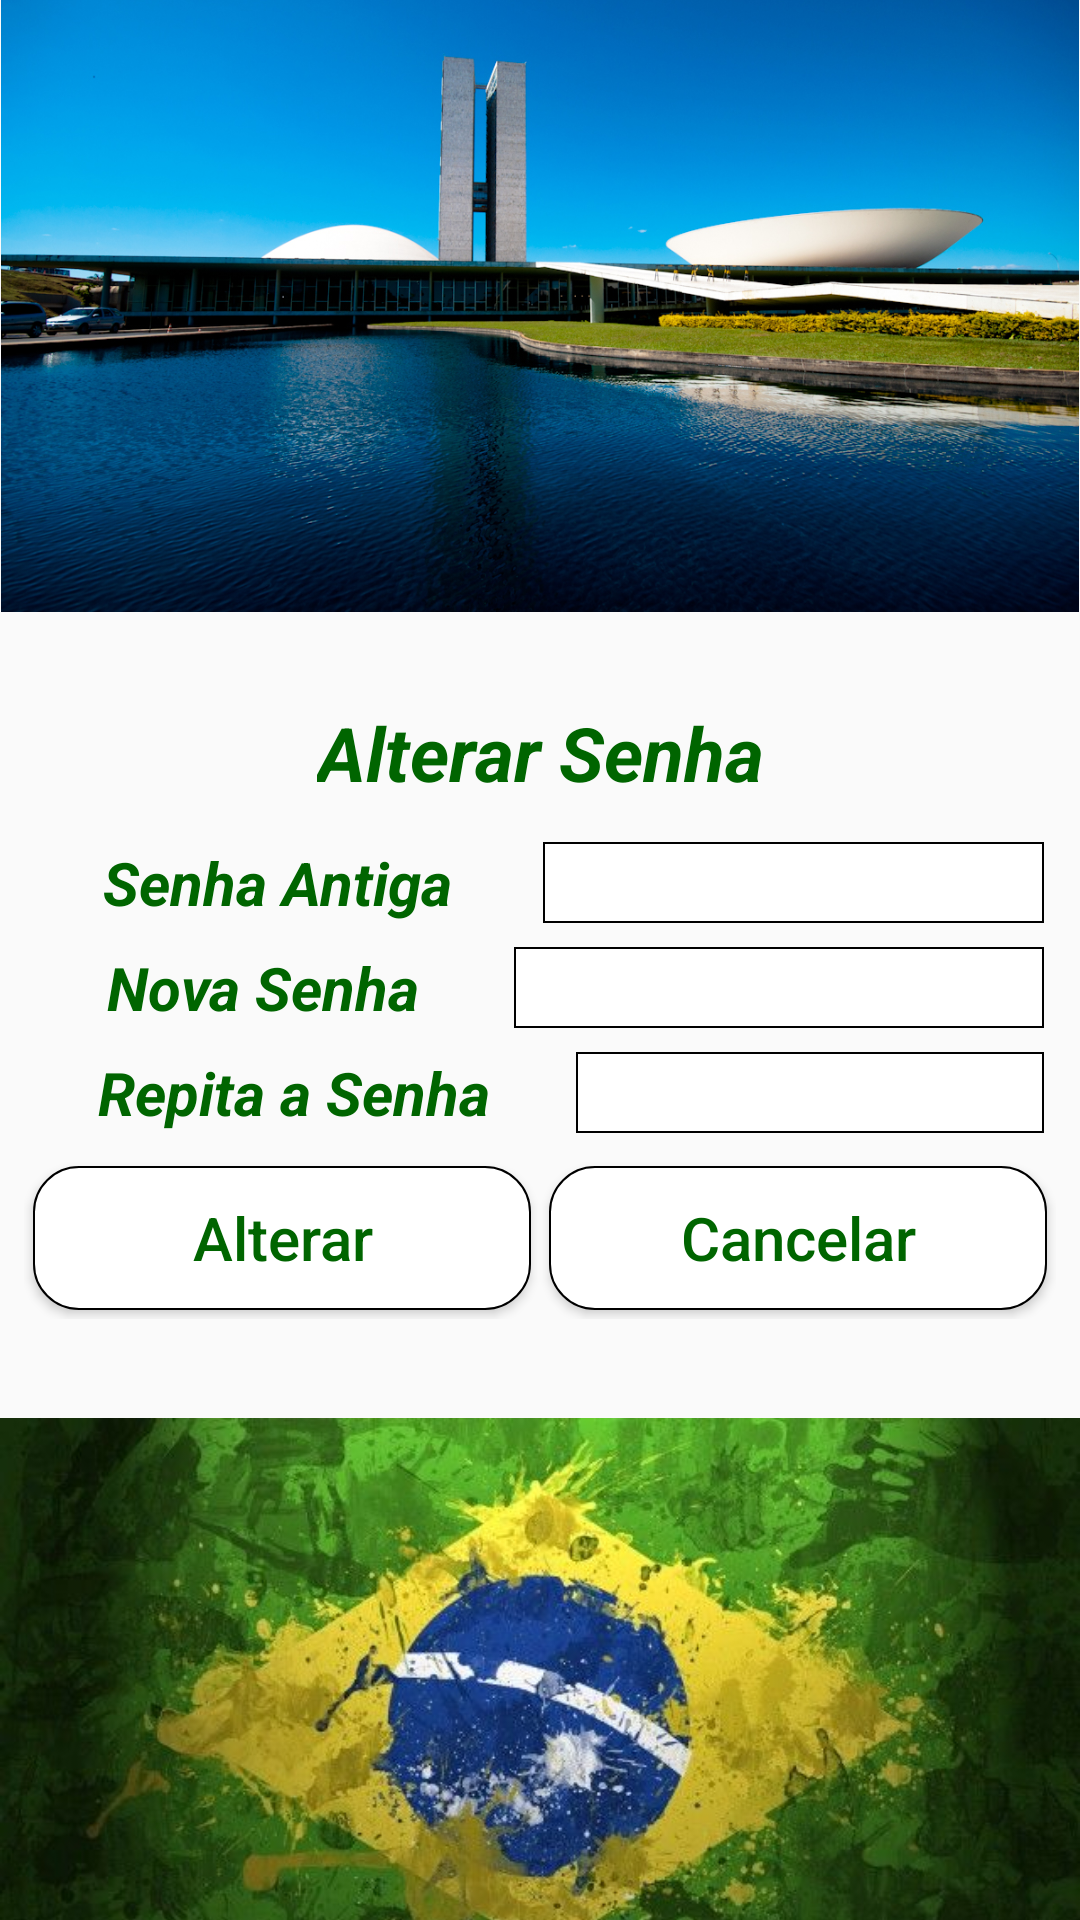

Layout XML and referenced resources for this Android screen:
<!-- AndroidManifest.xml: application theme AppTheme -->
<!-- res/layout/activity_change_password.xml -->
<?xml version="1.0" encoding="utf-8"?>
<androidx.constraintlayout.widget.ConstraintLayout xmlns:android="http://schemas.android.com/apk/res/android"
    xmlns:app="http://schemas.android.com/apk/res-auto"
    xmlns:tools="http://schemas.android.com/tools"
    android:layout_width="match_parent"
    android:layout_height="match_parent"
    tools:context=".activities.ChangePasswordActivity">

    <androidx.appcompat.widget.AppCompatImageView
        android:id="@+id/activity_change_password_brasilia_image_view"
        android:layout_width="match_parent"
        android:layout_height="wrap_content"
        android:adjustViewBounds="true"
        android:maxHeight="280dp"
        android:scaleType="fitCenter"
        android:src="@drawable/senado"
        app:layout_constraintBottom_toTopOf="@id/activity_change_password_change_password_text_view"
        app:layout_constraintLeft_toLeftOf="parent"
        app:layout_constraintRight_toRightOf="parent"
        app:layout_constraintTop_toTopOf="parent"
        android:layout_marginBottom="25dp"/>

    <androidx.appcompat.widget.AppCompatTextView
        android:id="@+id/activity_change_password_change_password_text_view"
        android:layout_width="wrap_content"
        android:layout_height="wrap_content"
        android:layout_margin="5dp"
        android:fontFamily="sans-serif"
        android:text="@string/change_password"
        android:textAlignment="center"
        android:textAllCaps="false"
        android:textColor="@color/colorGreenText"
        android:textSize="25sp"
        android:textStyle="bold|italic"
        app:layout_constraintBottom_toTopOf="@id/activity_change_password_linear_layout_options"
        app:layout_constraintLeft_toLeftOf="parent"
        app:layout_constraintRight_toRightOf="parent"
        app:layout_constraintTop_toBottomOf="@id/activity_change_password_brasilia_image_view"
        android:layout_marginBottom="20dp"/>

    <androidx.appcompat.widget.LinearLayoutCompat
        android:id="@+id/activity_change_password_linear_layout_options"
        android:layout_width="match_parent"
        android:layout_height="wrap_content"
        android:layout_margin="4dp"
        android:layout_marginTop="10dp"
        android:orientation="vertical"
        app:layout_constraintBottom_toTopOf="@id/activity_change_password_brasil_image_view"
        app:layout_constraintLeft_toLeftOf="parent"
        app:layout_constraintRight_toRightOf="parent"
        app:layout_constraintTop_toBottomOf="@id/activity_change_password_change_password_text_view">

        <androidx.appcompat.widget.LinearLayoutCompat
            android:layout_width="match_parent"
            android:layout_height="wrap_content"
            android:layout_margin="4dp"
            android:orientation="horizontal">

            <androidx.appcompat.widget.AppCompatTextView
                android:layout_width="wrap_content"
                android:layout_height="wrap_content"
                android:layout_marginHorizontal="4dp"
                android:layout_weight="0.4"
                android:text="@string/old_password"
                android:textAlignment="center"
                android:textAllCaps="false"
                android:textColor="@color/colorGreenText"
                android:textSize="20sp"
                android:textStyle="italic|bold" />

            <androidx.appcompat.widget.AppCompatEditText
                android:id="@+id/activity_change_password_old_password_edit_text"
                android:layout_width="wrap_content"
                android:layout_height="wrap_content"
                android:layout_marginHorizontal="4dp"
                android:layout_weight="1.5"
                android:background="@drawable/button_rect"
                android:inputType="textWebPassword"
                android:textAlignment="textStart"
                android:textSize="20sp" />

        </androidx.appcompat.widget.LinearLayoutCompat>

        <androidx.appcompat.widget.LinearLayoutCompat
            android:layout_width="match_parent"
            android:layout_height="wrap_content"
            android:layout_margin="4dp"
            android:orientation="horizontal">

            <androidx.appcompat.widget.AppCompatTextView
                android:layout_width="wrap_content"
                android:layout_height="wrap_content"
                android:layout_marginHorizontal="4dp"
                android:layout_weight="0.4"
                android:text="@string/new_password"
                android:textAlignment="center"
                android:textAllCaps="false"
                android:textColor="@color/colorGreenText"
                android:textSize="20sp"
                android:textStyle="italic|bold" />

            <androidx.appcompat.widget.AppCompatEditText
                android:id="@+id/activity_change_password_new_password_edit_text"
                android:layout_width="wrap_content"
                android:layout_height="wrap_content"
                android:layout_marginHorizontal="4dp"
                android:layout_weight="1.5"
                android:background="@drawable/button_rect"
                android:inputType="textWebPassword"
                android:textAlignment="textStart"
                android:textSize="20sp" />

        </androidx.appcompat.widget.LinearLayoutCompat>

        <androidx.appcompat.widget.LinearLayoutCompat
            android:layout_width="match_parent"
            android:layout_height="wrap_content"
            android:layout_margin="4dp"
            android:orientation="horizontal">

            <androidx.appcompat.widget.AppCompatTextView
                android:layout_width="wrap_content"
                android:layout_height="wrap_content"
                android:layout_marginHorizontal="4dp"
                android:layout_weight="0.4"
                android:text="@string/repeat_password"
                android:textAlignment="center"
                android:textAllCaps="false"
                android:textColor="@color/colorGreenText"
                android:textSize="20sp"
                android:textStyle="italic|bold" />

            <androidx.appcompat.widget.AppCompatEditText
                android:id="@+id/activity_change_password_repeat_password_edit_text"
                android:layout_width="wrap_content"
                android:layout_height="wrap_content"
                android:layout_marginHorizontal="4dp"
                android:layout_weight="1.5"
                android:background="@drawable/button_rect"
                android:inputType="textWebPassword"
                android:textAlignment="textStart"
                android:textSize="20sp" />

        </androidx.appcompat.widget.LinearLayoutCompat>

        <androidx.appcompat.widget.LinearLayoutCompat
            android:layout_width="match_parent"
            android:layout_height="wrap_content"
            android:layout_margin="4dp"
            android:layout_marginTop="6dp"
            android:orientation="horizontal">

            <androidx.appcompat.widget.AppCompatButton
                android:id="@+id/activity_change_password_change_button"
                android:layout_width="wrap_content"
                android:layout_height="wrap_content"
                android:layout_weight="1"
                android:layout_margin="3dp"
                android:background="@drawable/button_rounded"
                android:text="@string/change"
                android:textAlignment="center"
                android:textAllCaps="false"
                android:textColor="@color/colorGreenText"
                android:textSize="20sp" />

            <androidx.appcompat.widget.AppCompatButton
                android:id="@+id/activity_change_password_cancel_button"
                android:layout_width="wrap_content"
                android:layout_height="wrap_content"
                android:layout_weight="1"
                android:layout_margin="3dp"
                android:background="@drawable/button_rounded"
                android:text="@string/cancel"
                android:textAlignment="center"
                android:textAllCaps="false"
                android:textColor="@color/colorGreenText"
                android:textSize="20sp" />

        </androidx.appcompat.widget.LinearLayoutCompat>

    </androidx.appcompat.widget.LinearLayoutCompat>

    <androidx.appcompat.widget.AppCompatImageView
        android:id="@+id/activity_change_password_brasil_image_view"
        android:layout_width="match_parent"
        android:layout_height="wrap_content"
        app:layout_constraintBottom_toBottomOf="parent"
        app:layout_constraintLeft_toLeftOf="parent"
        app:layout_constraintRight_toRightOf="parent"
        app:layout_constraintTop_toBottomOf="@id/activity_change_password_linear_layout_options"
        android:src="@drawable/bandeira_brasil"
        android:adjustViewBounds="true"
        android:maxHeight="232dp"
        android:scaleType="fitCenter"
        android:layout_marginTop="25dp"
        />

</androidx.constraintlayout.widget.ConstraintLayout>
<!-- resources referenced by this layout -->
<resources>
  <color name="colorGreenText">#006500</color>
  <!-- drawable bandeira_brasil: jpg bitmap (drawable-v24, 49347 bytes) -->
  <!-- drawable button_rect (drawable) -->
  <?xml version="1.0" encoding="utf-8"?>
  <shape xmlns:android="http://schemas.android.com/apk/res/android" android:shape="rectangle">
      <solid android:color="#FFFFFF"/>
      <stroke android:width="0.5dp" android:color="#000000"/>
  </shape>
  <!-- drawable button_rounded (drawable) -->
  <?xml version="1.0" encoding="utf-8"?>
  <shape xmlns:android="http://schemas.android.com/apk/res/android" android:shape="rectangle">
      <solid android:color="#FFFFFF"/>
      <stroke android:width="0.5dp" android:color="#000000"/>
      <corners android:radius="15dp"/>
  </shape>
  <!-- drawable senado: jpg bitmap (drawable-v24, 702109 bytes) -->
  <string name="cancel">Cancelar</string>
  <string name="change">Alterar</string>
  <string name="change_password">Alterar Senha</string>
  <string name="new_password">Nova Senha</string>
  <string name="old_password">Senha Antiga</string>
  <string name="repeat_password">Repita a Senha</string>
  <style name="AppTheme" parent="Theme.AppCompat.Light.DarkActionBar">
          
          <item name="colorPrimary">@color/colorPrimary</item>
          <item name="colorPrimaryDark">@color/colorPrimaryDark</item>
          <item name="colorAccent">@color/colorAccent</item>
      </style>
  <color name="colorPrimary">#6200EE</color>
  <color name="colorPrimaryDark">#3700B3</color>
  <color name="colorAccent">#03DAC5</color>
</resources>
